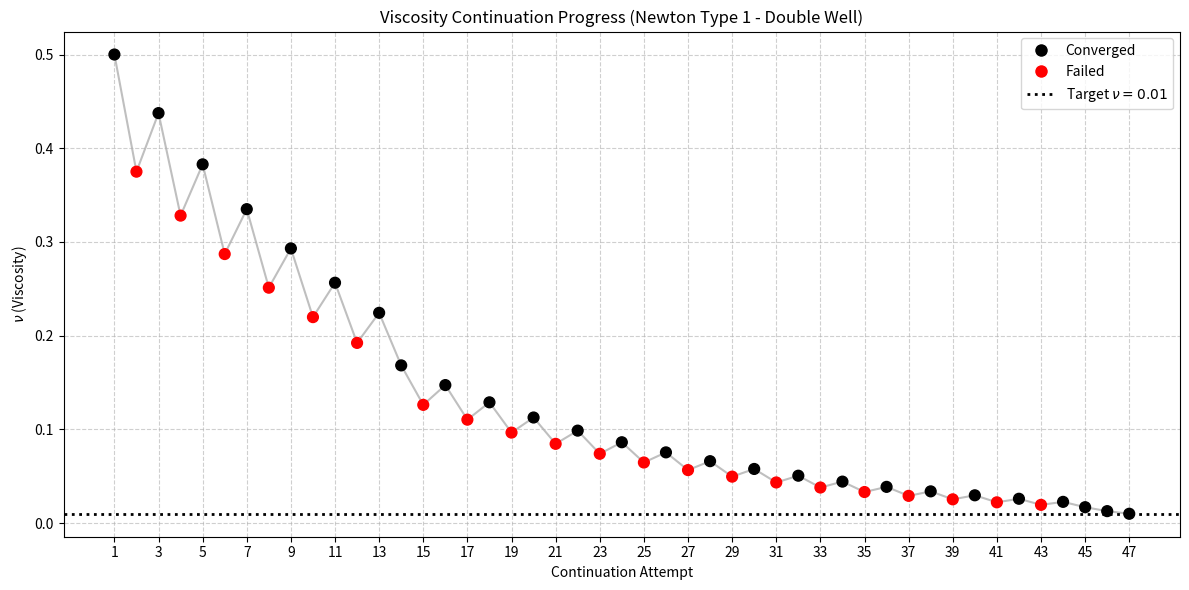

Generate this figure with matplotlib:
import matplotlib.pyplot as plt
from matplotlib.lines import Line2D

# Values extracted from newton-type1-history_doublewell_T1.0_nu0.01.txt
# Format: (viscosity_value, convergence_status)
attempts = [
    (0.5, True), (0.375, False), (0.4375, True), (0.3281, False), (0.3828, True), 
    (0.2871, False), (0.335, True), (0.2512, False), (0.2931, True), (0.2198, False), 
    (0.2565, True), (0.1923, False), (0.2244, True), (0.1683, True), (0.1262, False), 
    (0.1473, True), (0.1104, False), (0.1289, True), (0.0966, False), (0.1127, True), 
    (0.0846, False), (0.0987, True), (0.074, False), (0.0863, True), (0.0647, False), 
    (0.0755, True), (0.0566, False), (0.0661, True), (0.0496, False), (0.0578, True), 
    (0.0434, False), (0.0506, True), (0.038, False), (0.0443, True), (0.0332, False), 
    (0.0387, True), (0.0291, False), (0.0339, True), (0.0254, False), (0.0297, True), 
    (0.0222, False), (0.026, True), (0.0195, False), (0.0227, True), (0.017, True), 
    (0.0128, True), (0.01, True)
]

target_nu = 0.01

# Generate the plot
x = range(1, len(attempts) + 1)
y = [a[0] for a in attempts]
colors = ['black' if a[1] else 'red' for a in attempts]

plt.figure(figsize=(12, 6))

# Plot connecting line
plt.plot(x, y, color='gray', alpha=0.5, linestyle='-', zorder=1)

# Plot the dots
plt.scatter(x, y, c=colors, s=60, zorder=2)

# Target line
plt.axhline(y=target_nu, color='black', linestyle=':', linewidth=2, zorder=1)

# Formatting
plt.xlabel('Continuation Attempt')
plt.ylabel(r'$\nu$ (Viscosity)')
plt.title('Viscosity Continuation Progress (Newton Type 1 - Double Well)')
plt.grid(True, linestyle='--', alpha=0.6)
plt.xticks(x[::2]) # Subsample x-ticks for better readability

# Custom legend
custom_lines = [
    Line2D([0], [0], marker='o', color='w', markerfacecolor='black', markersize=10),
    Line2D([0], [0], marker='o', color='w', markerfacecolor='red', markersize=10),
    Line2D([0], [0], color='black', linestyle=':', linewidth=2)
]
plt.legend(custom_lines, ['Converged', 'Failed', r'Target $\nu = 0.01$'], loc='upper right')

plt.tight_layout()
plt.savefig('doublewell_newton1_continuation_history.png')
plt.show()
